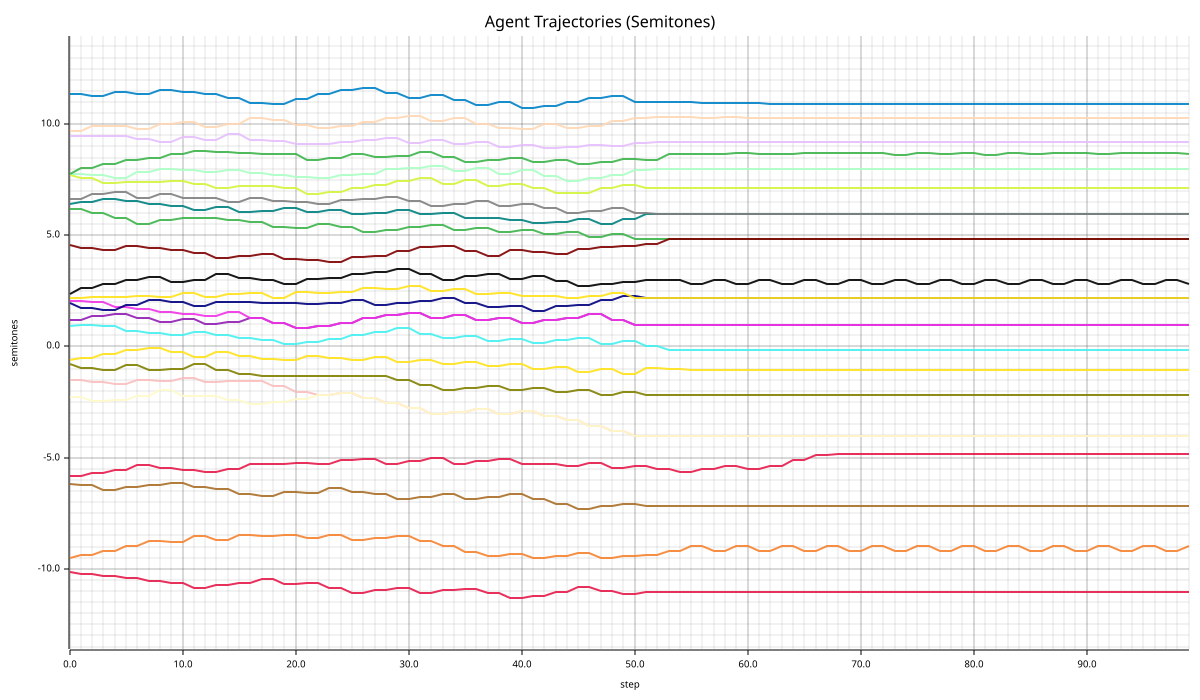

Source data for this figure (header and first rows):
step, agent_id, semitones, c_level
0, 0, -10.16, 0.7046
1, 0, -10.22, 0.771
2, 0, -10.22, 0.7839
3, 0, -10.34, 0.8286
4, 0, -10.34, 0.8334
5, 0, -10.43, 0.713
6, 0, -10.43, 0.7145
7, 0, -10.55, 0.8217
8, 0, -10.55, 0.8287
9, 0, -10.64, 0.7385
10, 0, -10.64, 0.7838
11, 0, -10.88, 0.7893
12, 0, -10.88, 0.8046
13, 0, -10.73, 0.7984
14, 0, -10.73, 0.7969
15, 0, -10.64, 0.738
16, 0, -10.64, 0.7629
17, 0, -10.46, 0.7347
18, 0, -10.46, 0.7627
19, 0, -10.7, 0.7784
20, 0, -10.7, 0.7647
21, 0, -10.64, 0.8127
22, 0, -10.64, 0.7572
23, 0, -10.85, 0.7138
24, 0, -10.85, 0.7292
25, 0, -11.09, 0.6844
26, 0, -11.09, 0.7059
27, 0, -10.94, 0.7241
28, 0, -10.94, 0.756
29, 0, -10.85, 0.7383
30, 0, -10.85, 0.7437
31, 0, -11.09, 0.704
32, 0, -11.09, 0.7314
33, 0, -10.97, 0.7259
34, 0, -10.97, 0.6937
35, 0, -10.91, 0.6668
36, 0, -10.91, 0.7
37, 0, -11.09, 0.6875
38, 0, -11.09, 0.6793
39, 0, -11.33, 0.6628
40, 0, -11.33, 0.7182
41, 0, -11.21, 0.6895
42, 0, -11.21, 0.7146
43, 0, -11.03, 0.6683
44, 0, -11.03, 0.7128
45, 0, -10.82, 0.8435
46, 0, -10.82, 0.8126
47, 0, -11, 0.7171
48, 0, -11, 0.7127
49, 0, -11.15, 0.6782
50, 0, -11.15, 0.64
51, 0, -11.03, 0.8788
52, 0, -11.03, 0.8788
53, 0, -11.03, 0.8745
54, 0, -11.03, 0.8714
55, 0, -11.03, 0.8709
56, 0, -11.03, 0.8765
57, 0, -11.03, 0.8788
58, 0, -11.03, 0.8757
59, 0, -11.03, 0.8739
... 2,340 more rows
